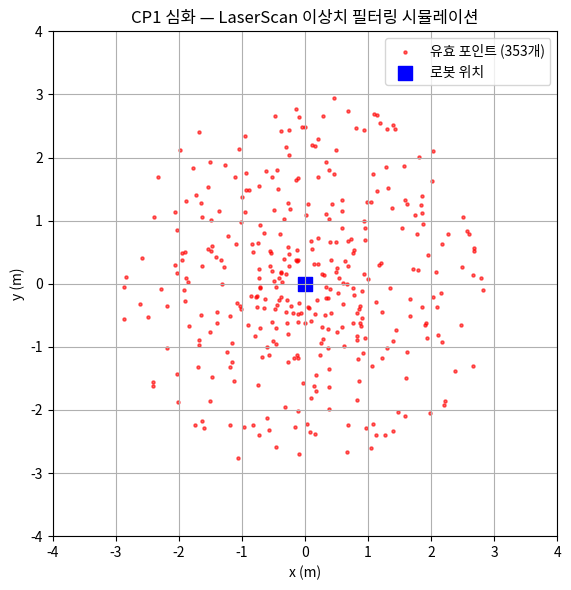

Source code (Python): (Note: this script raises an exception after producing the figure.)
import math
import numpy as np
import matplotlib.pyplot as plt
print('✅ 환경 확인 완료')

class Twist:
    def __init__(self, linear_x=0.0, angular_z=0.0):
        self.linear_x  = linear_x
        self.angular_z = angular_z
    def __repr__(self):
        return f'Twist(v={self.linear_x:.2f} m/s, w={self.angular_z:.2f} rad/s)'

cmd = Twist(linear_x=0.2, angular_z=0.0)
print(f'CP1 cmd_vel 발행: {cmd}')
print(f'  → 0.5초 주기(2 Hz) 타이머로 발행')
print(f'  → ros2 topic hz /cmd_vel 으로 검증')

import math

# LaserScan 시뮬레이션 (360도, 일부 이상치 포함)
np.random.seed(42)
ranges = np.random.uniform(0.3, 3.0, 360).tolist()
# 이상치 주입
for idx in [10, 50, 120, 200, 300]:
    ranges[idx] = float('inf')
ranges[75] = float('nan')
ranges[180] = 0.0  # range_min=0.12 보다 작음

RANGE_MIN = 0.12
RANGE_MAX = 3.5

# 이상치 필터링 (cp1_5_sensor_filter.py 와 동일 로직)
valid_points = []
for i, r in enumerate(ranges):
    if math.isinf(r) or math.isnan(r): continue
    if r < RANGE_MIN or r > RANGE_MAX: continue
    angle = -math.pi + i * (2 * math.pi / 360)
    x = r * math.cos(angle)
    y = r * math.sin(angle)
    valid_points.append((x, y))

print(f'전체 포인트:  {len(ranges)}개')
print(f'유효 포인트:  {len(valid_points)}개')
print(f'제거된 이상치: {len(ranges)-len(valid_points)}개')

# 시각화
xs = [p[0] for p in valid_points]
ys = [p[1] for p in valid_points]
fig, ax = plt.subplots(figsize=(6, 6))
ax.scatter(xs, ys, s=5, c='red', alpha=0.6, label=f'유효 포인트 ({len(valid_points)}개)')
ax.scatter([0], [0], s=100, c='blue', marker='s', label='로봇 위치')
ax.set_xlim(-4, 4); ax.set_ylim(-4, 4)
ax.set_xlabel('x (m)'); ax.set_ylabel('y (m)')
ax.set_title('CP1 심화 — LaserScan 이상치 필터링 시뮬레이션')
ax.legend(); ax.grid(True); ax.set_aspect('equal')
plt.tight_layout()
plt.savefig('../results/M8_cp1_shimhwa_sim.png', dpi=100)
plt.show()
print('✅ 저장: results/M8_cp1_shimhwa_sim.png')

FREE_THRESHOLD   = 25
LETHAL_THRESHOLD = 65

def calc_coverage(data):
    free     = sum(1 for v in data if 0 <= v <= FREE_THRESHOLD)
    occupied = sum(1 for v in data if v >= LETHAL_THRESHOLD)
    known    = free + occupied
    return free / known * 100.0 if known > 0 else 0.0

steps = list(range(0, 11))
coverage_sim = []
for step in steps:
    n = step * 80
    data_sim = ([-1] * max(0, 1000 - n)
                + [0]   * int(n * 0.75)
                + [100] * int(n * 0.25))
    coverage_sim.append(calc_coverage(data_sim))

fig, ax = plt.subplots(figsize=(8, 4))
ax.plot(steps, coverage_sim, 'b-o', linewidth=2, label='커버리지 (%)')
ax.axhline(y=70, color='r', linestyle='--', label='목표 70%')
ax.set_xlabel('탐색 스텝'); ax.set_ylabel('커버리지 (%)')
ax.set_title('CP2 — SLAM 커버리지 진행'); ax.legend(); ax.grid(True)
plt.tight_layout()
plt.savefig('../results/M8_cp2_coverage_sim.png', dpi=100)
plt.show()
print('✅ 저장: results/M8_cp2_coverage_sim.png')

GOALS = [
    {'x':  1.5, 'y':  0.5, 'yaw': 0.0},
    {'x':  2.5, 'y': -1.0, 'yaw': 0.0},
    {'x':  0.5, 'y':  2.0, 'yaw': 0.0},
]

def yaw_to_quat(yaw):
    return {'z': math.sin(yaw/2), 'w': math.cos(yaw/2)}

print('CP3 목표 좌표 + 쿼터니언:')
for i, g in enumerate(GOALS):
    q = yaw_to_quat(g['yaw'])
    print(f'  목표 {i+1}: ({g["x"]:.1f}, {g["y"]:.1f})')
    print(f'    → quat z={q["z"]:.4f}, w={q["w"]:.4f}  |q|²={(q["z"]**2+q["w"]**2):.6f}')

fig, ax = plt.subplots(figsize=(6, 6))
ax.scatter([0], [0], s=200, c='green', marker='s', zorder=5, label='출발 (0,0)')
for i, g in enumerate(GOALS):
    ax.scatter(g['x'], g['y'], s=150, c='red', marker='*', zorder=5)
    ax.annotate(f'목표 {i+1}\n({g["x"]},{g["y"]})', (g['x'], g['y']),
                textcoords='offset points', xytext=(8, 8))
ax.set_xlim(-0.5, 3.5); ax.set_ylim(-1.5, 2.5)
ax.set_xlabel('x (m)'); ax.set_ylabel('y (m)')
ax.set_title('CP3 — 3목표 자율 이동 경로')
ax.legend(); ax.grid(True)
plt.tight_layout()
plt.savefig('../results/M8_cp3_goals.png', dpi=100)
plt.show()
print('✅ 저장: results/M8_cp3_goals.png')

theta_ik = np.array([0.524, -0.785, 1.047])  # 30°, -45°, 60°

print('M7 → M8 브릿지 시뮬레이션')
print(f'  IK 결과 θ: {np.degrees(theta_ik).round(1)} °')
joint_names = ['joint1', 'joint2', 'joint3']
for name, pos in zip(joint_names, theta_ik):
    print(f'    {name}: {pos:.4f} rad ({math.degrees(pos):.1f}°)')
print('  → /joint_states 발행 → RViz2/Gazebo 연동')
print()
print('실행: ros2 run m8_robot m7_to_ros2_bridge')
print('      (ROS2 미설치 시 dry-run 모드로 메시지 구조 출력)')
